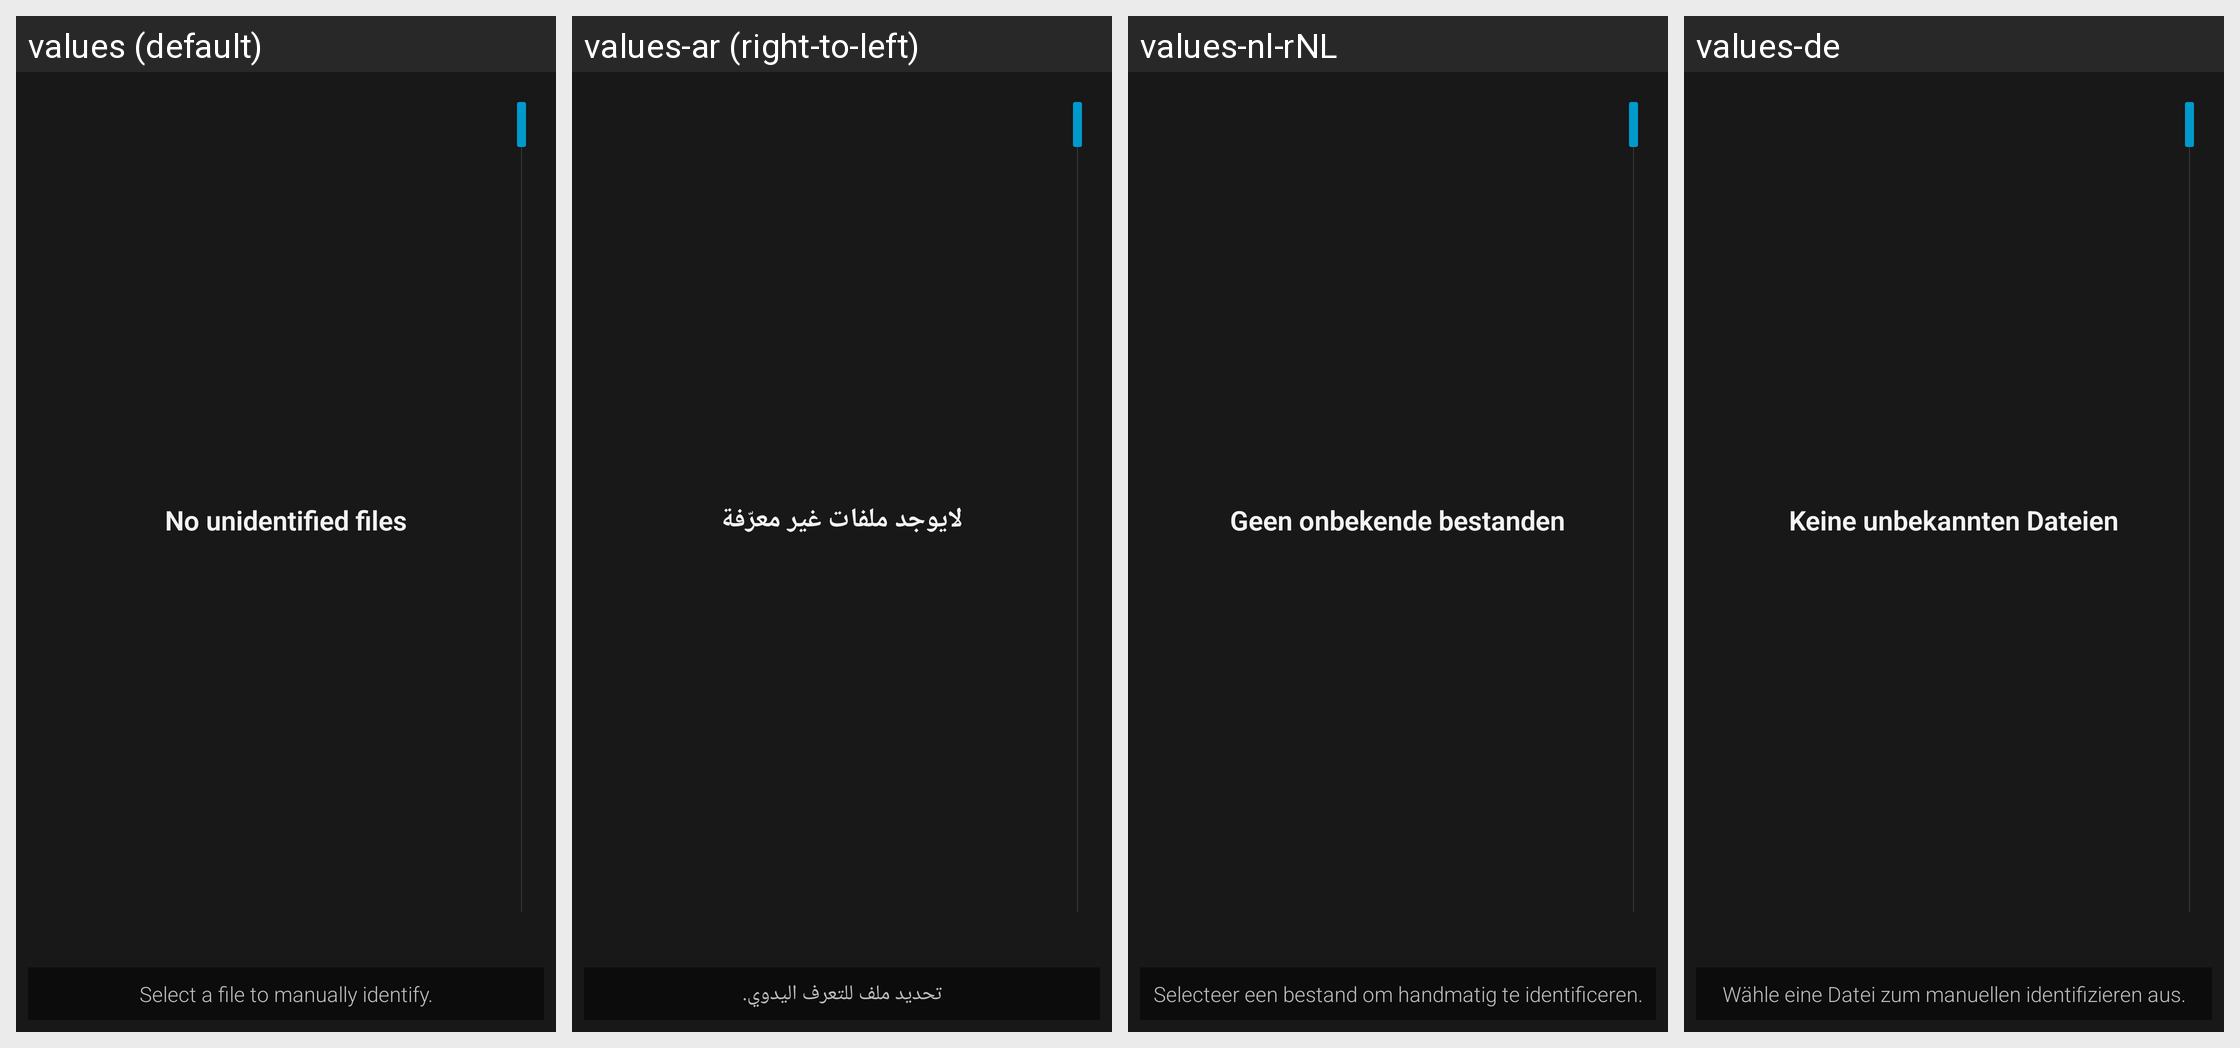

The Android screen above is rendered under several locales of the same app. Produce the string resources it draws, with the default and per-locale values.
Android screen res/layout/unidentified_files.xml rendered under 4 locales, left to right: values (default), values-ar (right-to-left), values-nl-rNL, values-de. Device: Nexus 5 (rendered at 1080×1920; each locale shown at half size, 540×960, under a caption strip naming it); theme Mizuu.Theme.
Other locales in the repository, not shown: values-cs, values-da, values-es, values-fi, values-fr, values-he, values-hr, values-hu, values-it, values-pl, values-pt, values-ro, values-sv, values-tr.
Strings drawn on this screen, with the default value and each locale's value (text and hints the layout hard-codes, and strings that could not be matched under every locale, appear in the picture but are not listed):

noUnidentifiedFiles
  values: No unidentified files
  values-ar: لايوجد ملفات غير معرّفة
  values-nl-rNL: Geen onbekende bestanden
  values-de: Keine unbekannten Dateien

selectFileToIdentify
  values: Select a file to manually identify.
  values-ar: تحديد ملف للتعرف اليدوي.
  values-nl-rNL: Selecteer een bestand om handmatig te identificeren.
  values-de: Wähle eine Datei zum manuellen identifizieren aus.
